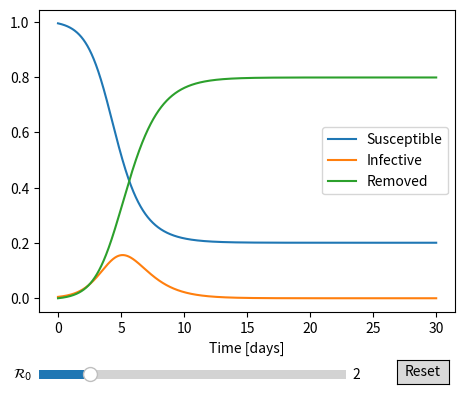

Write Python code to recreate this figure.
import matplotlib.pyplot as plt
import numpy as np

from matplotlib.widgets import Button, Slider

def reduced_model(init_values, t, r):
    # SIR model in terms of three differential equations
    S = np.zeros_like(t)
    I = np.zeros_like(t)
    R = np.zeros_like(t)
    step = t[1] - t[0]
    
    S[0], I[0], R[0] = init_values
    
    for i in range(1, len(t)):
        S[i] = S[i-1] - r * S[i-1] * I[i-1] * step
        I[i] = I[i-1] + (r * S[i-1] * I[i-1] - I[i-1]) * step
        R[i] = R[i-1] + I[i-1] * step
    return S, I, R

# Define initial parameters
# set up simulation time
tmax = 30
step = 0.01
t = np.arange(0, tmax, step)

# set up initial values for SIR model
init_values = [0.995, 0.005, 0]     # S0, I0, R_0
r = 2

S, I, R = reduced_model(init_values, t, r)
# Create the figure and the line that we will manipulate
fig, ax = plt.subplots()
line1, = ax.plot(t, S, label='Susceptible')
line2, = ax.plot(t, I, label='Infective')
line3, = ax.plot(t, R, label='Removed')
ax.legend()
ax.set_xlabel('Time [days]')

# adjust the main plot to make room for the sliders
fig.subplots_adjust(left=0.25, bottom=0.25)

# Make a horizontal slider to control the frequency.
axr = fig.add_axes([0.25, 0.1, 0.48, 0.04])
r_slider = Slider(
    ax=axr,
    label=r'$\mathcal{R}_0$',
    valmin=0,
    valmax=12,
    valinit=r,
)

# The function to be called anytime a slider's value changes
def update(val):
    S, I, R = reduced_model(init_values, t, r_slider.val)
    line1.set_ydata(S)
    line2.set_ydata(I)
    line3.set_ydata(R)
    fig.canvas.draw_idle()

# register the update function with each slider
r_slider.on_changed(update)

# Create a `matplotlib.widgets.Button` to reset the sliders to initial values.
resetax = fig.add_axes([0.81, 0.1, 0.08, 0.05])
button = Button(resetax, 'Reset', hovercolor='0.975')


def reset(event):
    r_slider.reset()
button.on_clicked(reset)

plt.show()